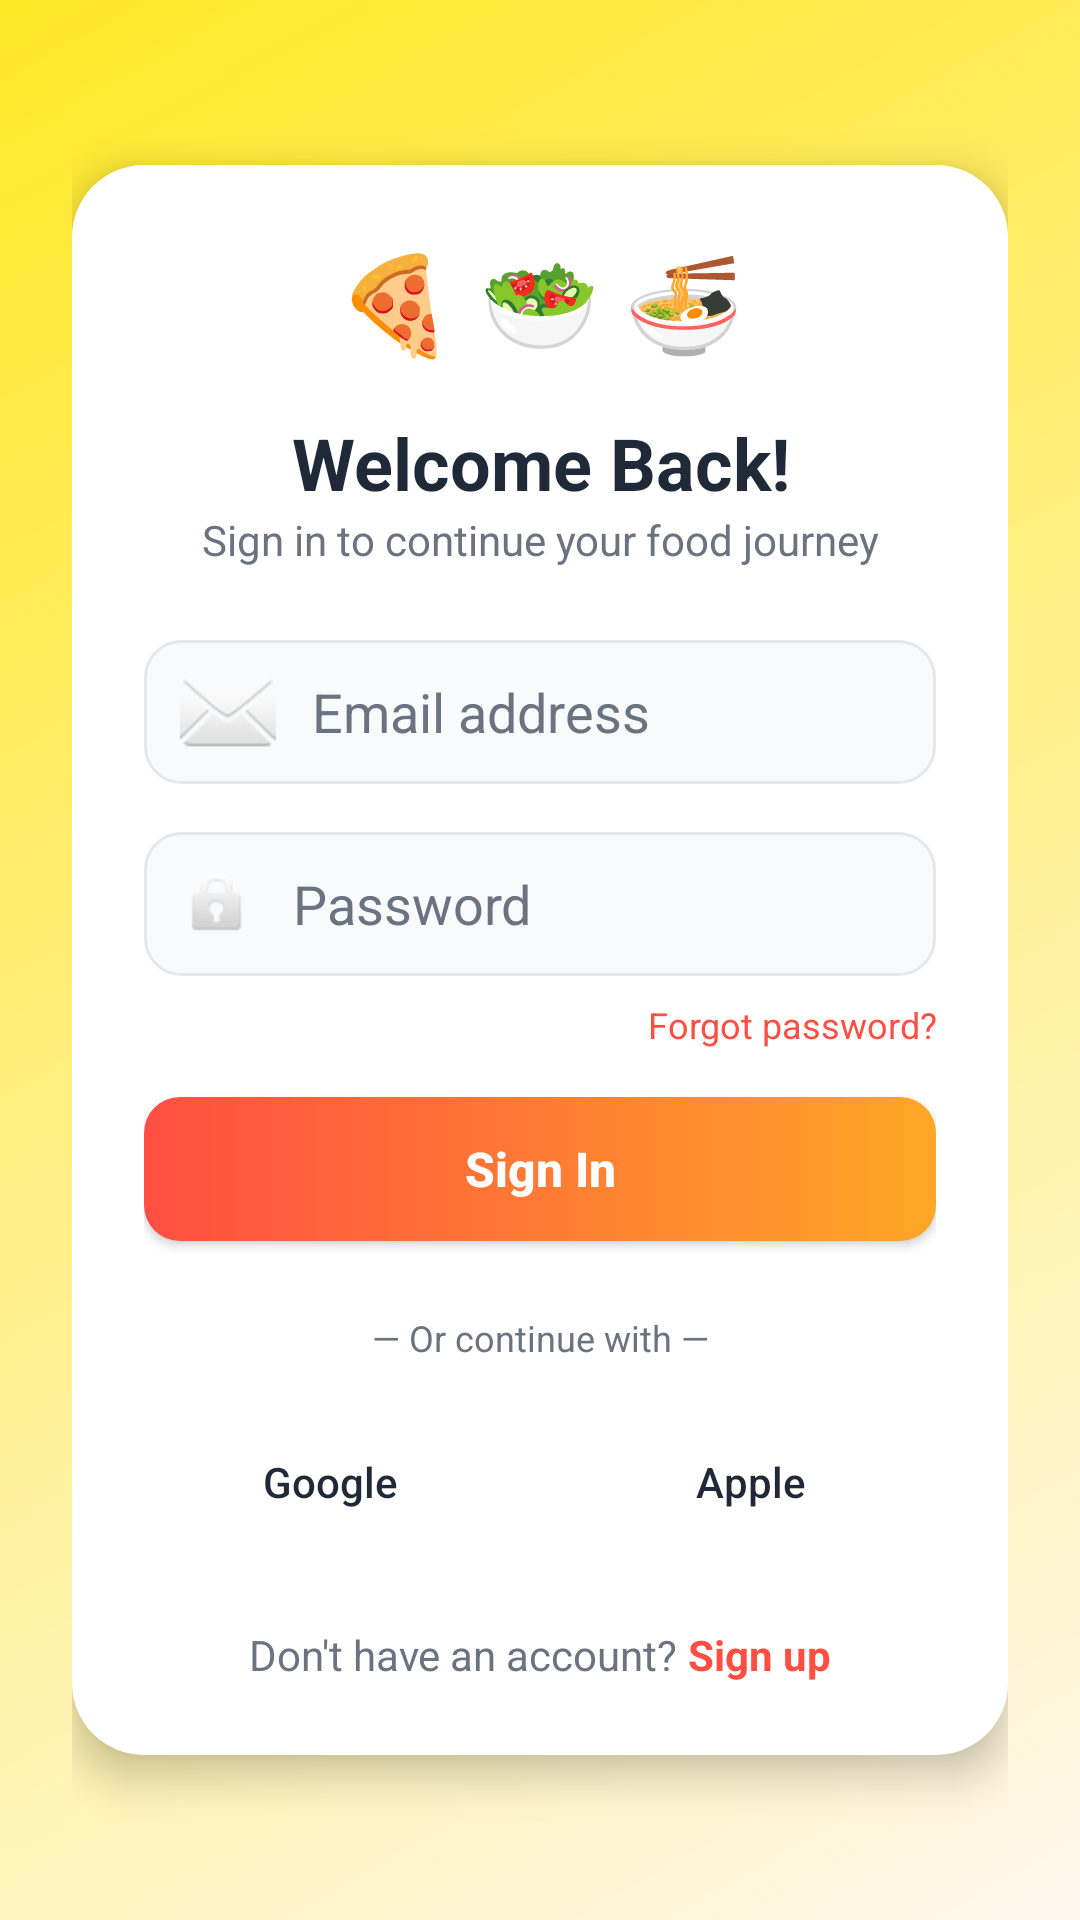

Here is an Android app screen rendered from its layout file. Give the layout XML and the strings, colors and styles it references.
<!-- AndroidManifest.xml: application theme Theme.SmartFood -->
<!-- res/layout/activity_login.xml -->
<?xml version="1.0" encoding="utf-8"?>
<ScrollView xmlns:android="http://schemas.android.com/apk/res/android"
    xmlns:app="http://schemas.android.com/apk/res-auto"
    android:layout_width="match_parent"
    android:layout_height="match_parent"
    android:fillViewport="true"
    android:background="@drawable/bg_login_screen">

    <androidx.constraintlayout.widget.ConstraintLayout
        android:layout_width="match_parent"
        android:layout_height="wrap_content"
        android:padding="24dp">

        <LinearLayout
            android:id="@+id/loginCard"
            android:layout_width="match_parent"
            android:layout_height="wrap_content"
            android:background="@drawable/bg_login_card"
            android:elevation="8dp"
            android:orientation="vertical"
            android:padding="24dp"
            app:layout_constraintBottom_toBottomOf="parent"
            app:layout_constraintTop_toTopOf="parent">

            <LinearLayout
                android:layout_width="match_parent"
                android:layout_height="wrap_content"
                android:gravity="center"
                android:orientation="horizontal"
                android:layout_marginBottom="16dp">
                <TextView android:id="@+id/emojiPizza" android:layout_width="wrap_content" android:layout_height="wrap_content" android:text="🍕" android:textSize="32sp" android:layout_marginEnd="8dp"/>
                <TextView android:id="@+id/emojiSalad" android:layout_width="wrap_content" android:layout_height="wrap_content" android:text="🥗" android:textSize="32sp" android:layout_marginEnd="8dp"/>
                <TextView android:id="@+id/emojiNoodle" android:layout_width="wrap_content" android:layout_height="wrap_content" android:text="🍜" android:textSize="32sp"/>
            </LinearLayout>

            <TextView
                android:id="@+id/tvTitle"
                android:layout_width="match_parent"
                android:layout_height="wrap_content"
                android:text="Welcome Back!"
                android:textAlignment="center"
                android:textColor="@color/text_dark"
                android:textSize="24sp"
                android:textStyle="bold" />

            <TextView
                android:id="@+id/tvSubtitle"
                android:layout_width="match_parent"
                android:layout_height="wrap_content"
                android:layout_marginBottom="24dp"
                android:text="Sign in to continue your food journey"
                android:textAlignment="center"
                android:textColor="@color/text_muted"
                android:textSize="14sp" />

            <EditText
                android:id="@+id/etName"
                android:layout_width="match_parent"
                android:layout_height="48dp"
                android:layout_marginBottom="16dp"
                android:background="@drawable/bg_input_field"
                android:drawableStart="@android:drawable/ic_menu_myplaces"
                android:drawablePadding="12dp"
                android:hint="Full Name"
                android:inputType="textPersonName"
                android:paddingStart="12dp"
                android:paddingEnd="12dp"
                android:textColorHint="@color/text_muted"
                android:visibility="gone" />

            <EditText
                android:id="@+id/etEmail"
                android:layout_width="match_parent"
                android:layout_height="48dp"
                android:layout_marginBottom="16dp"
                android:background="@drawable/bg_input_field"
                android:drawableStart="@android:drawable/ic_dialog_email"
                android:drawablePadding="12dp"
                android:hint="Email address"
                android:inputType="textEmailAddress"
                android:paddingStart="12dp"
                android:paddingEnd="12dp"
                android:textColorHint="@color/text_muted" />

            <EditText
                android:id="@+id/etPassword"
                android:layout_width="match_parent"
                android:layout_height="48dp"
                android:layout_marginBottom="8dp"
                android:background="@drawable/bg_input_field"
                android:drawableStart="@android:drawable/ic_lock_idle_lock"
                android:drawablePadding="12dp"
                android:hint="Password"
                android:inputType="textPassword"
                android:paddingStart="12dp"
                android:paddingEnd="12dp"
                android:textColorHint="@color/text_muted" />

            <TextView
                android:id="@+id/tvForgotPassword"
                android:layout_width="match_parent"
                android:layout_height="wrap_content"
                android:layout_marginBottom="16dp"
                android:text="Forgot password?"
                android:textAlignment="viewEnd"
                android:textColor="@color/primary_red"
                android:textSize="12sp" />

            <Button
                android:id="@+id/btnSubmit"
                android:layout_width="match_parent"
                android:layout_height="48dp"
                android:background="@drawable/bg_primary_button"
                android:text="Sign In"
                android:textAllCaps="false"
                android:textColor="@color/white"
                android:textSize="16sp"
                android:textStyle="bold"
                app:backgroundTint="@null" />

            <TextView
                android:layout_width="match_parent"
                android:layout_height="wrap_content"
                android:layout_marginTop="24dp"
                android:layout_marginBottom="16dp"
                android:gravity="center"
                android:text="— Or continue with —"
                android:textColor="@color/text_muted"
                android:textSize="12sp" />

            <LinearLayout
                android:layout_width="match_parent"
                android:layout_height="wrap_content"
                android:orientation="horizontal"
                android:baselineAligned="false">
                <Button
                    android:id="@+id/btnGoogle"
                    android:layout_width="0dp"
                    android:layout_height="48dp"
                    android:layout_weight="1"
                    android:layout_marginEnd="8dp"
                    android:background="@drawable/bg_social_button"
                    android:text="Google"
                    android:textColor="@color/text_dark"
                    android:textAllCaps="false"
                    app:backgroundTint="@null"/>
                <Button
                    android:id="@+id/btnApple"
                    android:layout_width="0dp"
                    android:layout_height="48dp"
                    android:layout_weight="1"
                    android:layout_marginStart="8dp"
                    android:background="@drawable/bg_social_button"
                    android:text="Apple"
                    android:textColor="@color/text_dark"
                    android:textAllCaps="false"
                    app:backgroundTint="@null"/>
            </LinearLayout>

            <LinearLayout
                android:layout_width="match_parent"
                android:layout_height="wrap_content"
                android:layout_marginTop="24dp"
                android:gravity="center"
                android:orientation="horizontal">
                <TextView
                    android:id="@+id/tvTogglePrompt"
                    android:layout_width="wrap_content"
                    android:layout_height="wrap_content"
                    android:text="Don't have an account? "
                    android:textColor="@color/text_muted" />
                <TextView
                    android:id="@+id/tvToggleAction"
                    android:layout_width="wrap_content"
                    android:layout_height="wrap_content"
                    android:text="Sign up"
                    android:textColor="@color/primary_red"
                    android:textStyle="bold" />
            </LinearLayout>

        </LinearLayout>
    </androidx.constraintlayout.widget.ConstraintLayout>
</ScrollView>
<!-- resources referenced by this layout -->
<resources>
  <color name="primary_red">#FF4E42</color>
  <color name="text_dark">#1F2937</color>
  <color name="text_muted">#6B7280</color>
  <color name="white">#FFFFFFFF</color>
  <!-- drawable bg_input_field (drawable) -->
  <?xml version="1.0" encoding="utf-8"?>
  <shape xmlns:android="http://schemas.android.com/apk/res/android">
      <solid android:color="@color/input_bg"/>
      <stroke android:width="1dp" android:color="@color/input_border"/>
      <corners android:radius="12dp"/>
  </shape>
  <!-- drawable bg_login_card (drawable) -->
  <?xml version="1.0" encoding="UTF-8" ?>
  <shape xmlns:android="http://schemas.android.com/apk/res/android">
      <solid android:color="@color/white"/>
      <corners android:radius="24dp"/>
  
  </shape>
  <!-- drawable bg_login_screen (drawable) -->
  <?xml version="1.0" encoding="UTF-8" ?>
  <shape xmlns:android="http://schemas.android.com/apk/res/android">
      <gradient
          android:startColor="@color/login_bg_start"
          android:endColor="@color/login_bg_end"
          android:angle="135"
          />
  </shape>
  <!-- drawable bg_primary_button (drawable) -->
  <?xml version="1.0" encoding="utf-8"?>
  <shape xmlns:android="http://schemas.android.com/apk/res/android">
      <gradient android:startColor="@color/primary_red" android:endColor="@color/primary_orange" android:angle="0"/>
      <corners android:radius="12dp"/>
  </shape>
  <style name="Theme.SmartFood" parent="Base.Theme.SmartFood" />
  <color name="input_bg">#F9FAFB</color>
  <color name="input_border">#E5E7EB</color>
  <color name="login_bg_start">#FFF7ED</color>
  <color name="login_bg_end">#FFE826</color>
  <color name="primary_orange">#FFA726</color>
  <style name="Base.Theme.SmartFood" parent="Theme.Material3.DayNight.NoActionBar">
          
          
      </style>
</resources>
